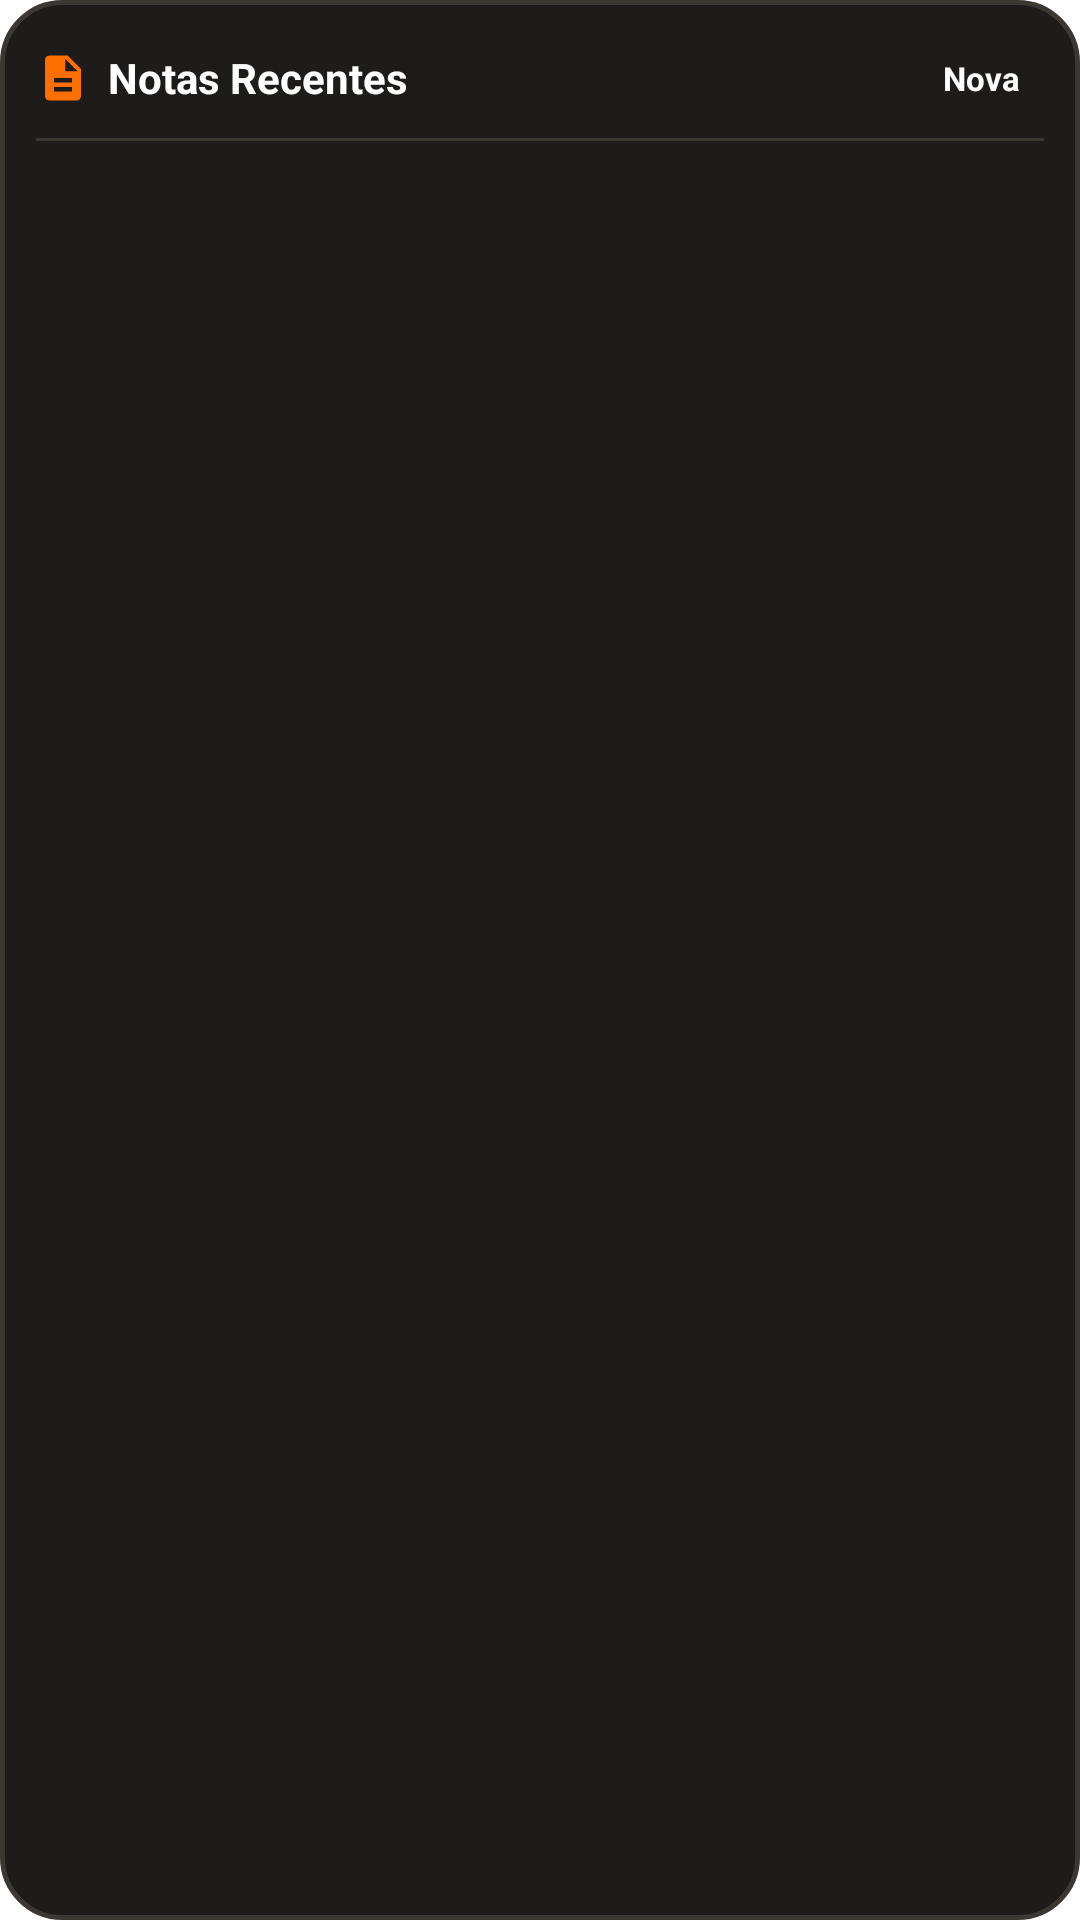

Here is an Android app screen rendered from its layout file. Give the layout XML and the strings, colors and styles it references.
<!-- AndroidManifest.xml: application theme Theme.MyApplication -->
<!-- res/layout/widget_notes_list.xml -->
<?xml version="1.0" encoding="utf-8"?>
<LinearLayout xmlns:android="http://schemas.android.com/apk/res/android"
    android:id="@+id/widget_notes_list_root"
    android:layout_width="match_parent"
    android:layout_height="match_parent"
    android:background="@drawable/widget_bg"
    android:orientation="vertical"
    android:padding="12dp">

    
    <LinearLayout
        android:layout_width="match_parent"
        android:layout_height="wrap_content"
        android:gravity="center_vertical"
        android:orientation="horizontal">

        <ImageView
            android:layout_width="18dp"
            android:layout_height="18dp"
            android:contentDescription="@string/app_name"
            android:src="@drawable/ic_widget_note" />

        <TextView
            android:layout_width="0dp"
            android:layout_height="wrap_content"
            android:layout_marginStart="6dp"
            android:layout_weight="1"
            android:text="Notas Recentes"
            android:textColor="#FFFFFF"
            android:textSize="14sp"
            android:textStyle="bold" />

        
        <LinearLayout
            android:id="@+id/widget_notes_btn_add"
            android:layout_width="wrap_content"
            android:layout_height="28dp"
            android:background="@drawable/widget_btn_orange"
            android:gravity="center_vertical"
            android:orientation="horizontal"
            android:paddingHorizontal="8dp">

            <ImageView
                android:layout_width="14dp"
                android:layout_height="14dp"
                android:contentDescription="Nova Nota"
                android:src="@drawable/ic_widget_add" />

            <TextView
                android:layout_width="wrap_content"
                android:layout_height="wrap_content"
                android:layout_marginStart="4dp"
                android:text="Nova"
                android:textColor="#FFFFFF"
                android:textSize="11sp"
                android:textStyle="bold" />
        </LinearLayout>
    </LinearLayout>

    <ImageView
        android:layout_width="match_parent"
        android:layout_height="1dp"
        android:layout_marginVertical="6dp"
        android:background="#3B3732"
        android:importantForAccessibility="no" />

    
    <TextView
        android:id="@+id/widget_notes_empty"
        android:layout_width="match_parent"
        android:layout_height="0dp"
        android:layout_weight="1"
        android:gravity="center"
        android:text="Nenhuma nota criada. Toque em '+ Nova' para escrever!"
        android:textColor="#94A3B8"
        android:textSize="12sp"
        android:visibility="gone" />

    
    <ListView
        android:id="@+id/widget_notes_list_view"
        android:layout_width="match_parent"
        android:layout_height="0dp"
        android:layout_weight="1"
        android:divider="#00000000"
        android:dividerHeight="4dp" />

</LinearLayout>
<!-- resources referenced by this layout -->
<resources>
  <!-- drawable ic_widget_note (drawable) -->
  <vector xmlns:android="http://schemas.android.com/apk/res/android"
      android:width="24dp"
      android:height="24dp"
      android:viewportWidth="24"
      android:viewportHeight="24">
      <path
          android:fillColor="#FF6F00"
          android:pathData="M14,2H6c-1.1,0 -1.99,.9 -1.99,2L4,20c0,1.1 .89,2 1.99,2H18c1.1,0 2,-.9 2,-2V8l-6,-6zm2,16H8v-2h8v2zm0,-4H8v-2h8v2zm-3,-5V3.5L18.5,9H13z" />
  </vector>
  <!-- drawable widget_bg (drawable) -->
  <?xml version="1.0" encoding="utf-8"?>
  <shape xmlns:android="http://schemas.android.com/apk/res/android"
      android:shape="rectangle">
      <corners android:radius="20dp" />
      <solid android:color="#1E1C1A" />
      <stroke
          android:width="1.5dp"
          android:color="#3B3732" />
  </shape>
  <string name="app_name">Citra</string>
  <style name="Theme.MyApplication" parent="android:Theme.DeviceDefault.NoActionBar">
          <item name="android:forceDarkAllowed">false</item>
      </style>
</resources>
